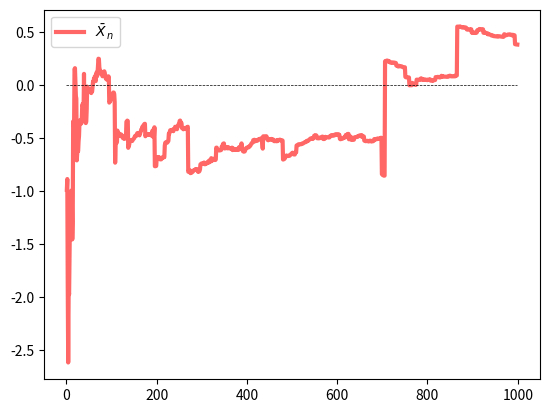

Source code (Python):

import numpy as np
from scipy.stats import cauchy
import matplotlib.pyplot as plt

n = 1000
distribution = cauchy()

fig, ax = plt.subplots()
data = distribution.rvs(n)

if 0:
    ax.plot(list(range(n)), data, 'bo', alpha=0.5)
    ax.vlines(list(range(n)), 0, data, lw=0.2)
    ax.set_title("{} observations from the Cauchy distribution".format(n))

if 1:
    # == Compute sample mean at each n == #
    sample_mean = np.empty(n)
    for i in range(n):
        sample_mean[i] = np.mean(data[:i])

    # == Plot == #
    ax.plot(list(range(n)), sample_mean, 'r-', lw=3, alpha=0.6,
            label=r'$\bar X_n$')
    ax.plot(list(range(n)), [0] * n, 'k--', lw=0.5)
    ax.legend()

fig.show()
